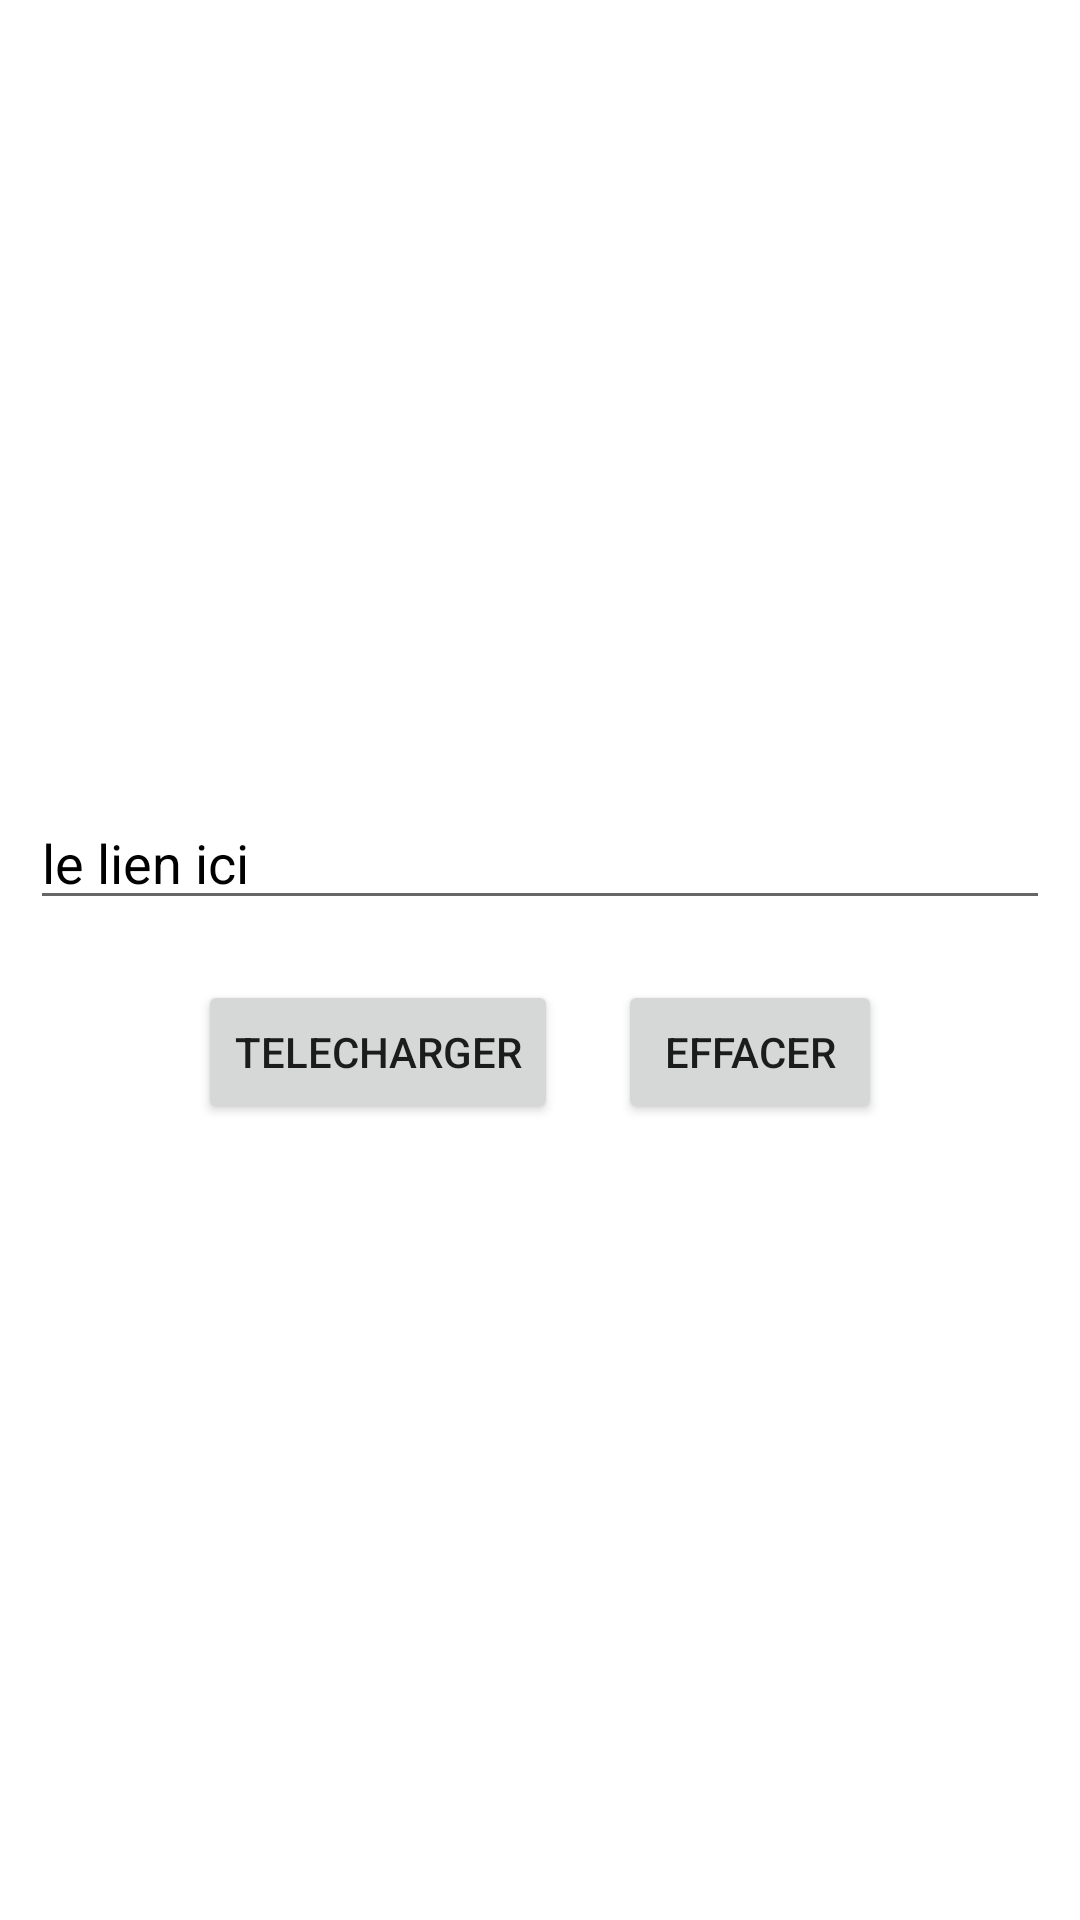

This screen was rendered from an Android layout file. Write that file and the resources it references.
<!-- AndroidManifest.xml: application theme Theme.MonpremierApp -->
<!-- res/layout/activity_main.xml -->
<?xml version="1.0" encoding="utf-8"?>
<LinearLayout xmlns:android="http://schemas.android.com/apk/res/android"
    xmlns:app="http://schemas.android.com/apk/res-auto"
    xmlns:tools="http://schemas.android.com/tools"
    android:layout_width="match_parent"
    android:gravity="center"
    android:background="@color/white"
    android:orientation="vertical"
    android:layout_height="match_parent"
    tools:context=".MainActivity">
    <EditText

        android:textColor="@color/black"
        android:layout_margin="10dp"
        android:layout_width="match_parent"
        android:layout_height="wrap_content"
        android:textAllCaps="false"
        android:text="le lien ici"
        android:id="@+id/lien"
        />
   <LinearLayout
       android:layout_width="match_parent"
       android:layout_height="wrap_content"
       android:gravity="center"
       android:orientation="horizontal"
       >
       <Button
           android:layout_margin="10dp"
           android:layout_width="wrap_content"
           android:layout_height="wrap_content"
           android:text="telecharger"
           android:id="@+id/tlcharger"
           />
       <Button
           android:layout_margin="10dp"
           android:layout_width="wrap_content"
           android:layout_height="wrap_content"
           android:text="effacer"
           android:id="@+id/effacer"
           />
   </LinearLayout>



</LinearLayout>
<!-- resources referenced by this layout -->
<resources>
  <style name="Theme.MonpremierApp" parent="Theme.MaterialComponents.DayNight.DarkActionBar">
          
          <item name="colorPrimary">@color/purple_500</item>
          <item name="colorPrimaryVariant">@color/purple_700</item>
          <item name="colorOnPrimary">@color/white</item>
          
          <item name="colorSecondary">@color/teal_200</item>
          <item name="colorSecondaryVariant">@color/teal_700</item>
          <item name="colorOnSecondary">@color/black</item>
          
          <item name="android:statusBarColor" tools:targetApi="l">?attr/colorPrimaryVariant</item>
          
      </style>
  <!-- not gathered from this repository: default colours our renderer supplied (Android Studio template values) -->
  <color name="purple_500">#FF6200EE</color>
  <color name="purple_700">#FF3700B3</color>
  <color name="teal_200">#FF03DAC5</color>
  <color name="teal_700">#FF018786</color>
  <color name="black">#FF000000</color>
  <color name="white">#FFFFFFFF</color>
</resources>
